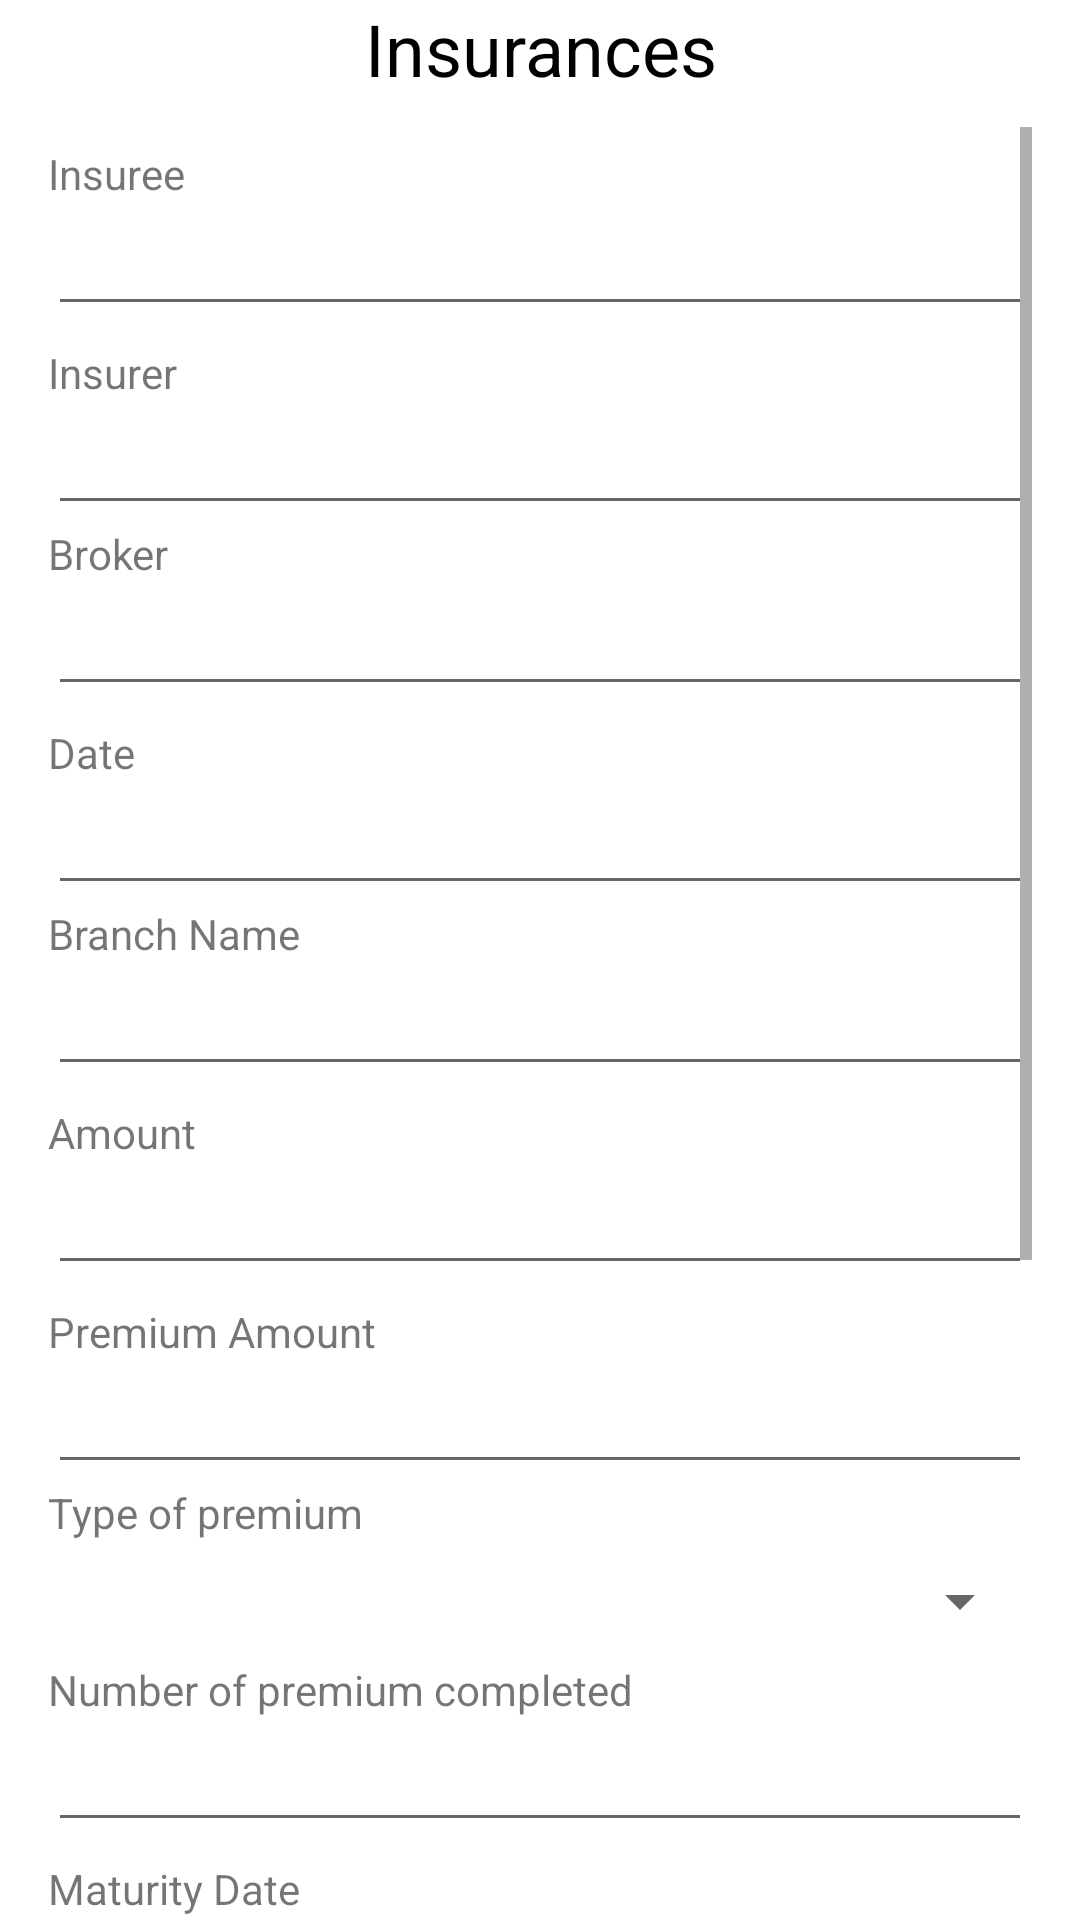

This screen was rendered from an Android layout file. Write that file and the resources it references.
<!-- AndroidManifest.xml: application theme Theme.SharesTransactions -->
<!-- res/layout/activity_insurance.xml -->
<?xml version="1.0" encoding="utf-8"?>
<LinearLayout xmlns:android="http://schemas.android.com/apk/res/android"
    xmlns:app="http://schemas.android.com/apk/res-auto"
    xmlns:tools="http://schemas.android.com/tools"
    android:layout_width="match_parent"
    android:layout_height="match_parent"
    android:orientation="vertical"
    tools:context=".transactions.insurance">

    <TextView
        android:id="@+id/textView2.35"
        android:layout_width="match_parent"
        android:layout_height="wrap_content"
        android:text="Insurances"
        android:textAlignment="center"
        android:textColor="@color/black"
        android:textSize="24sp" />

    <ScrollView
        android:layout_width="match_parent"
        android:layout_height="wrap_content"
        android:layout_marginLeft="16dp"
        android:layout_marginTop="10dp"
        android:layout_marginRight="16dp">

        <LinearLayout
            android:layout_width="match_parent"
            android:layout_height="wrap_content"
            android:orientation="vertical">

            <TextView
                android:id="@+id/textView2.36"
                android:layout_width="match_parent"
                android:layout_height="wrap_content"
                android:layout_marginTop="6dp"
                android:text="Insuree" />

            <EditText
                android:id="@+id/editTextTextPersonName2.25"
                android:layout_width="match_parent"
                android:layout_height="wrap_content"
                android:ems="10"
                android:inputType="textPersonName" />

            <TextView
                android:id="@+id/textView2.37"
                android:layout_width="match_parent"
                android:layout_height="wrap_content"
                android:layout_marginTop="6dp"
                android:text="Insurer" />

            <EditText
                android:id="@+id/editTextTextPersonName2.26"
                android:layout_width="match_parent"
                android:layout_height="wrap_content"
                android:ems="10"
                android:inputType="textPersonName" />

            <TextView
                android:id="@+id/textView2.17"
                android:layout_width="match_parent"
                android:layout_height="wrap_content"
                android:text="Broker" />

            <EditText
                android:id="@+id/editTextTextPersonName2.12"
                android:layout_width="match_parent"
                android:layout_height="wrap_content"
                android:ems="10"
                android:inputType="textPersonName" />

            <TextView
                android:id="@+id/textView2.38"
                android:layout_width="match_parent"
                android:layout_height="wrap_content"
                android:layout_marginTop="6dp"
                android:text="Date" />

            <EditText
                android:id="@+id/editTextTextPersonName2.27"
                android:layout_width="match_parent"
                android:layout_height="wrap_content"
                android:ems="10"
                android:inputType="textPersonName" />

            <TextView
                android:id="@+id/textView2.18"
                android:layout_width="match_parent"
                android:layout_height="wrap_content"
                android:text="Branch Name" />

            <EditText
                android:id="@+id/editTextTextPersonName2.46"
                android:layout_width="match_parent"
                android:layout_height="wrap_content"
                android:ems="10"
                android:inputType="textPersonName" />

            <TextView
                android:id="@+id/textView2.39"
                android:layout_width="match_parent"
                android:layout_height="wrap_content"
                android:layout_marginTop="6dp"
                android:text="Amount" />

            <EditText
                android:id="@+id/editTextTextPersonName2.28"
                android:layout_width="match_parent"
                android:layout_height="wrap_content"
                android:ems="10"
                android:inputType="textPersonName" />

            <TextView
                android:id="@+id/textView2.41"
                android:layout_width="match_parent"
                android:layout_height="wrap_content"
                android:layout_marginTop="6dp"
                android:text="Premium Amount" />

            <EditText
                android:id="@+id/editTextTextPersonName2.30"
                android:layout_width="match_parent"
                android:layout_height="wrap_content"
                android:ems="10"
                android:inputType="textPersonName" />

            <TextView
                android:id="@+id/textView67"
                android:layout_width="match_parent"
                android:layout_height="wrap_content"
                android:text="Type of premium" />

            <Spinner
                android:id="@+id/spinner2"
                android:layout_width="match_parent"
                android:layout_height="wrap_content"
                android:minHeight="40dp" />

            <TextView
                android:id="@+id/textView68"
                android:layout_width="match_parent"
                android:layout_height="wrap_content"
                android:text="Number of premium completed" />

            <EditText
                android:id="@+id/editTextTextPersonName47"
                android:layout_width="match_parent"
                android:layout_height="wrap_content"
                android:ems="10"
                android:inputType="textPersonName" />

            <TextView
                android:id="@+id/textView2.40"
                android:layout_width="match_parent"
                android:layout_height="wrap_content"
                android:layout_marginTop="6dp"
                android:text="Maturity Date" />

            <EditText
                android:id="@+id/editTextTextPersonName2.29"
                android:layout_width="match_parent"
                android:layout_height="wrap_content"
                android:ems="10"
                android:inputType="textPersonName" />

            <TextView
                android:id="@+id/textView2.42"
                android:layout_width="match_parent"
                android:layout_height="wrap_content"
                android:layout_marginTop="6dp"
                android:text="Maturity Amount" />

            <EditText
                android:id="@+id/editTextTextPersonName2.32"
                android:layout_width="match_parent"
                android:layout_height="wrap_content"
                android:ems="10"
                android:inputType="textPersonName" />

            <TextView
                android:id="@+id/textView2.44"
                android:layout_width="match_parent"
                android:layout_height="wrap_content"
                android:layout_marginTop="6dp"
                android:text="Maturity Status" />

            <Spinner
                android:id="@+id/spinner2.3"
                android:layout_width="match_parent"
                android:layout_height="wrap_content"
                android:minHeight="48dp" />

            <TextView
                android:id="@+id/textView2.43"
                android:layout_width="match_parent"
                android:layout_height="wrap_content"
                android:layout_marginTop="6dp"
                android:text="Remarks" />

            <EditText
                android:id="@+id/editTextTextPersonName2.31"
                android:layout_width="match_parent"
                android:layout_height="wrap_content"
                android:ems="10"
                android:inputType="textPersonName" />

            <Button
                android:id="@+id/button2.8"
                android:layout_width="match_parent"
                android:layout_height="wrap_content"
                android:layout_marginTop="6dp"
                android:text="save" />

            <Button
                android:id="@+id/button2.9"
                android:layout_width="match_parent"
                android:layout_height="wrap_content"
                android:text="copy as new entry" />
        </LinearLayout>
    </ScrollView>

</LinearLayout>
<!-- resources referenced by this layout -->
<resources>
  <style name="Theme.SharesTransactions" parent="Theme.MaterialComponents.DayNight.DarkActionBar">
          
          <item name="colorPrimary">@color/purple_500</item>
          <item name="colorPrimaryVariant">@color/purple_700</item>
          <item name="colorOnPrimary">@color/white</item>
          
          <item name="colorSecondary">@color/teal_200</item>
          <item name="colorSecondaryVariant">@color/teal_700</item>
          <item name="colorOnSecondary">@color/black</item>
          
          <item name="android:statusBarColor" tools:targetApi="l">?attr/colorPrimaryVariant</item>
          
      </style>
  <!-- not gathered from this repository: default colours our renderer supplied (Android Studio template values) -->
  <color name="purple_500">#FF6200EE</color>
  <color name="purple_700">#FF3700B3</color>
  <color name="teal_200">#FF03DAC5</color>
  <color name="teal_700">#FF018786</color>
  <color name="black">#FF000000</color>
  <color name="white">#FFFFFFFF</color>
</resources>
